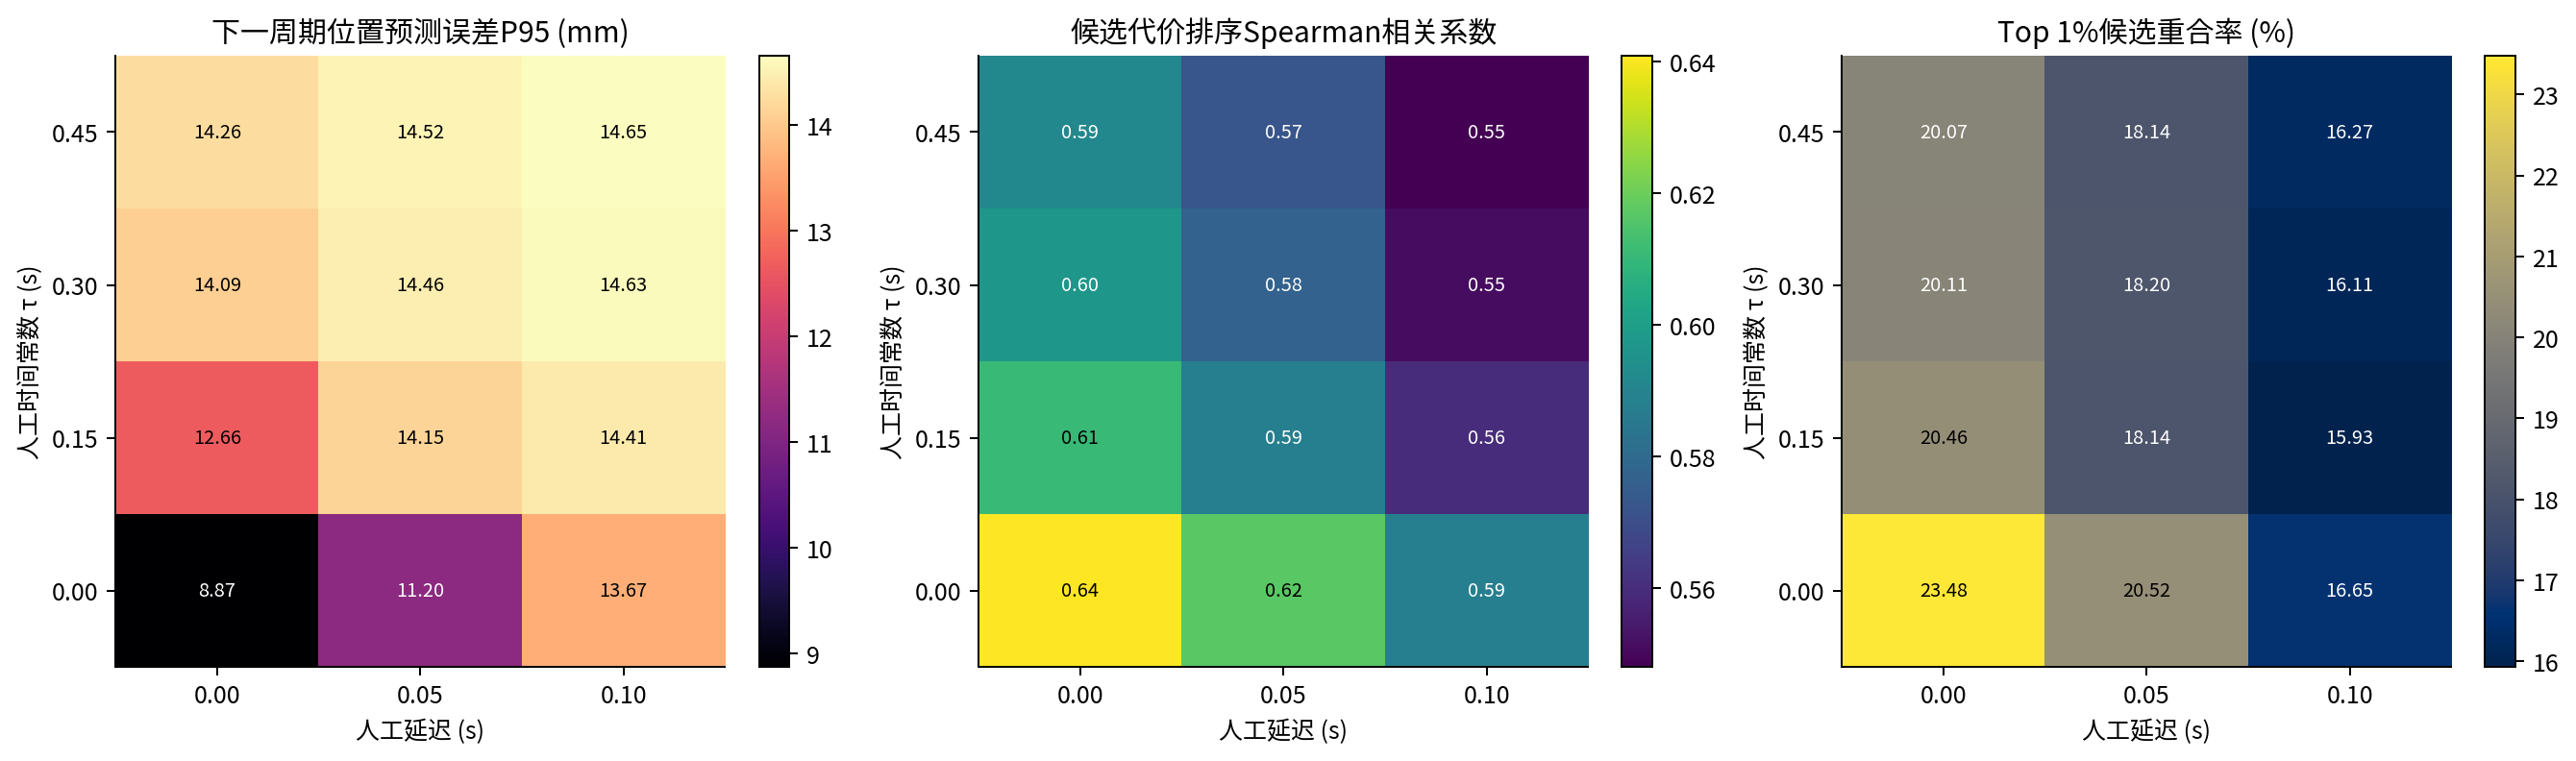

Data behind this chart, as committed beside it:
delay_s, tau_s, seeds, safety_violation_rate, mean_safety_margin_m, mean_p95_first_cycle_prediction_error_m, mean_rank_spearman, mean_top_1pct_overlap
0.0, 0.0, 8, 0.0, 0.3627, 0.008874, 0.641, 0.2348
0.0, 0.15, 8, 0.0, 0.3187, 0.01266, 0.6107, 0.2046
0.0, 0.3, 8, 0.0, 0.2747, 0.01409, 0.5972, 0.2011
0.0, 0.45, 8, 0.0, 0.2303, 0.01426, 0.5915, 0.2007
0.05, 0.0, 8, 0.0, 0.3487, 0.0112, 0.6171, 0.2052
0.05, 0.15, 8, 0.0, 0.3039, 0.01415, 0.5883, 0.1814
0.05, 0.3, 8, 0.0, 0.2594, 0.01446, 0.5772, 0.182
0.05, 0.45, 8, 0.0, 0.2153, 0.01452, 0.5728, 0.1814
0.1, 0.0, 8, 0.0, 0.3334, 0.01367, 0.5879, 0.1665
0.1, 0.15, 8, 0.0, 0.2894, 0.01441, 0.5598, 0.1593
0.1, 0.3, 8, 0.0, 0.2447, 0.01463, 0.551, 0.1611
0.1, 0.45, 8, 0.0, 0.2003, 0.01465, 0.548, 0.1627
